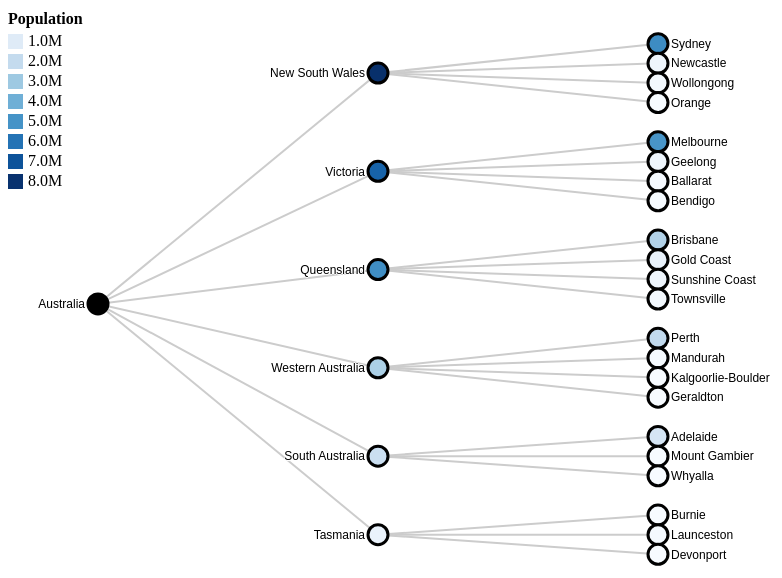
D3 v7 page, settled after 480 driven frames (8 s of simulated time); the page loaded 1 data file(s).



// set the dimensions and margins of the diagram
var margin = {top: 20, right: 150, bottom: 30, left: 90},
    width = 800 - margin.left - margin.right,
    height = 600 - margin.top - margin.bottom;
var link, node;
// declares a tree layout and assigns the size
var treemap = d3.tree()
    .size([height, width]);
// loads tree data
d3.json("population-in-australia-short-label.json")
    .then(function(treeData){
    //  assigns the data to a hierarchy using parent-child relationships
    var nodes = d3.hierarchy(treeData, function(d) {
        return d.children;
    });
    // maps the node data to the tree layout
    nodes = treemap(nodes);
    // appends the svg object to the body of the page
    // appends a 'group' element to 'svg'
    // moves the 'group' element to the top left margin
    var svg = d3.select("body").append("svg")
        .attr("width", width + margin.left + margin.right)
        .attr("height", height + margin.top + margin.bottom),
        g = svg.append("g")
        .attr("transform",
                "translate(" + margin.left + "," + margin.top + ")");
    // adds the links between the nodes
    link = g.selectAll(".link")
        .data( nodes.descendants().slice(1))
        .enter().append("line")
        .attr("class", "link")
        .attr("x1", function(d) {return d.parent.y})
        .attr("y1", function(d) {return d.parent.x})
        .attr("x2", function(d) {return d.y})
        .attr("y2", function(d) {return d.x});
    // creates a colorScale
    var colorScale = d3.scaleSequential()
        .interpolator(d3.interpolateYlGnBu)
        .domain([0, d3.max(nodes.descendants(), function(d){ return d.data.size; })]);
    // defines a color scale based on the node size
    var colorScale = d3.scaleSequential(d3.interpolateBlues)
        .domain([d3.min(nodes.descendants(), d => d.data.size), 
           d3.max(nodes.descendants(), d => d.data.size)]);
    // 
    svg.append("text")
        .attr("x", 0)
        .attr("y", margin.top)
        .attr("font-size", "16px")
        .attr("font-weight", "bold")
        .text("Population");
    // adds a legend
    var legend = svg.append("g")
        .attr("class", "legend")
        .attr("transform", "translate(" + (0) + "," + (margin.top+10) + ")");
    // adds a rectangle for each color in the scale
    legend.selectAll("rect")
        .data(colorScale.ticks(6))
        .enter()
        .append("rect")
        .attr("x", 0)
        .attr("y", function(d, i) {
            return i * 20;
    })
        .attr("width", 15)
        .attr("height", 15)
        .style("fill", function(d) {
            return colorScale(d);
    });
    // adds a label for each color in the scale
    legend.selectAll("text")
        .data(colorScale.ticks(6))
        .enter()
        .append("text")
        .attr("x", 20)
        .attr("y", function(d, i) {
            return i * 20 + 12;
    })
        .text(function(d) {
            return d3.format(".2s")(d);
    });
    // adds each node as a group
    node = g.selectAll(".node")
        .data(nodes.descendants())
    .enter().append("g")
        .attr("class", function(d) { 
        return "node" + 
            (d.children ? " node--internal" : " node--leaf"); })
        .attr("transform", function(d) { 
        return "translate(" + d.y + "," + d.x + ")"; });
    // adds the circle to the node
    node.append("circle")
        .attr("r",10)
        .style("fill", function(d) {
        return colorScale(d.data.size);
    });
    // adds the text to the node
    node.append("text")
        .attr("dy", ".35em")
        .attr("x", function(d) { return d.children ? -13 : 13; })
        .style("text-anchor", function(d) { 
            return d.children ? "end" : "start"; })
        .text(function(d) { return d.data.name; });
    //
    d3.select(".node circle").
        filter(function(d) { return d.data.name === "Australia"; })
        .style("fill", "black");

});
    


### data: population-in-australia-short-label.json
{
 "name": "Australia",
 "children": [
  {
   "name": "New South Wales",
   "size": 8072163,
   "children": [
    "{... 2 keys}",
    "{... 2 keys}",
    "{... 2 keys}",
    "{... 2 keys}"
   ]
  },
  {
   "name": "Victoria",
   "size": 6503491,
   "children": [
    "{... 2 keys}",
    "{... 2 keys}",
    "{... 2 keys}",
    "{... 2 keys}"
   ]
  },
  {
   "name": "Queensland",
   "size": 5156138,
   "children": [
    "{... 2 keys}",
    "{... 2 keys}",
    "{... 2 keys}",
    "{... 2 keys}"
   ]
  },
  {
   "name": "Western Australia",
   "size": 2660026,
   "children": [
    "{... 2 keys}",
    "{... 2 keys}",
    "{... 2 keys}",
    "{... 2 keys}"
   ]
  },
  {
   "name": "South Australia",
   "size": 1781516,
   "children": [
    "{... 2 keys}",
    "{... 2 keys}",
    "{... 2 keys}"
   ]
  },
  {
   "name": "Tasmania",
   "size": 557571,
   "children": [
    "{... 2 keys}",
    "{... 2 keys}",
    "{... 2 keys}"
   ]
  }
 ]
}